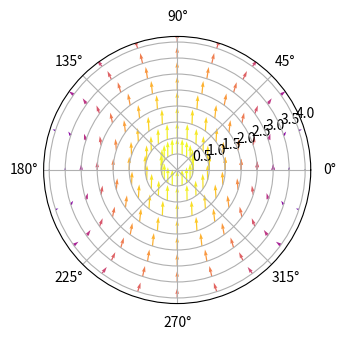

Recreate this plot in Python.
#TEn11 Quiver
import numpy as np
import matplotlib.pylab as plt
from scipy.special import jvp,jnp_zeros
a=4
n=1
z=jnp_zeros(n,1)
plt.rcParams["figure.figsize"] = [7.50, 3.50]
plt.rcParams["figure.autolayout"] = True

radii = np.arange(0.5, a+0.5,0.5)
thetas = np.arange(0, 2 * np.pi+np.pi/10,np.pi/10)
theta, r = np.meshgrid(thetas, radii)
U = n*a*jvp(n,z*r/a,0)*np.sin(n*theta)/(z*r) * np.cos(theta) - jvp(n,z*r/a,1)*np.cos(n*theta) * np.sin(theta)
V = n*a*jvp(n,z*r/a,0)*np.sin(n*theta)/(z*r) * np.sin(theta) + jvp(n,z*r/a,1)*np.cos(n*theta) * np.cos(theta)
C = np.hypot(U,V)



f = plt.figure()

ax = f.add_subplot(polar=True)
ax.quiver(theta,r,
          U, V, C,cmap='plasma')

plt.show()